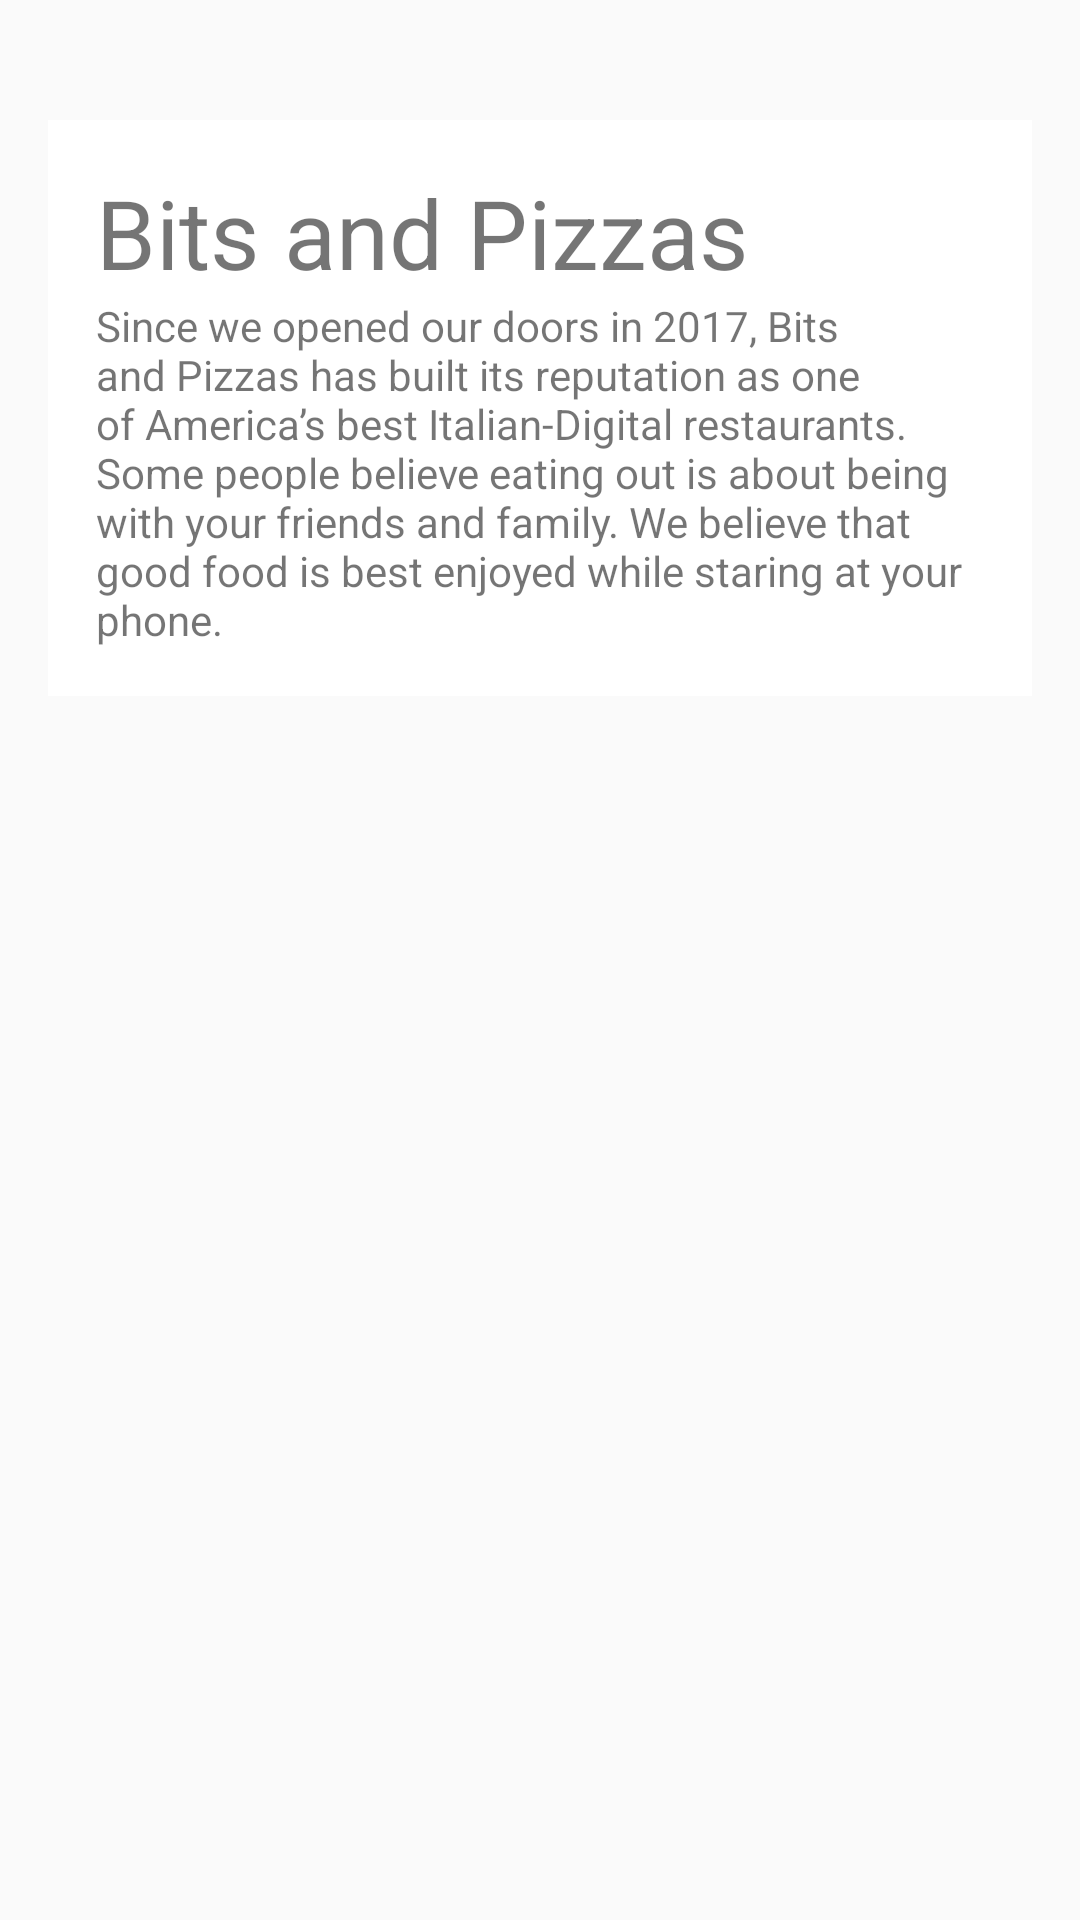

This screen was rendered from an Android layout file. Write that file and the resources it references.
<!-- AndroidManifest.xml: application theme AppTheme -->
<!-- res/layout/fragment_top.xml -->
<?xml version="1.0" encoding="utf-8"?>
<androidx.core.widget.NestedScrollView
    xmlns:android="http://schemas.android.com/apk/res/android"
    xmlns:tools="http://schemas.android.com/tools"
    android:layout_width="match_parent"
    android:layout_height="match_parent"
    android:orientation="vertical"
    tools:context=".TopFragment">

<FrameLayout
    android:layout_width="match_parent"
    android:layout_height="wrap_content">

    <ImageView android:id="@+id/info_image"
        android:layout_width="match_parent"
        android:layout_height="wrap_content"
        android:scaleType="centerCrop"
        android:src="@drawable/restaurant"
        android:contentDescription="@string/restaurant_image" />

    <LinearLayout
        android:layout_width="match_parent"
        android:layout_height="wrap_content"
        android:layout_marginTop="40dp"
        android:layout_marginLeft="16dp"
        android:layout_marginRight="16dp"
        android:padding="16dp"
        android:background="#FFFFFF"
        android:orientation="vertical">
        <TextView
            android:textSize="32sp"
            android:layout_width="match_parent"
            android:layout_height="wrap_content"
            android:text="@string/company_name" />
        <TextView
            android:layout_width="match_parent"
            android:layout_height="wrap_content"
            android:text="@string/home_text" />
    </LinearLayout>
</FrameLayout>


</androidx.core.widget.NestedScrollView>
<!-- resources referenced by this layout -->
<resources>
  <string name="company_name">Bits and Pizzas</string>
  <string name="home_text">Since we opened our doors in 2017, Bits and Pizzas
   has built its reputation as one of America’s best Italian-Digital
   restaurants. Some people believe eating out is about being with your
   friends and family. We believe that good food is best enjoyed while
   staring at your phone.</string>
  <string name="restaurant_image">Restaurant image</string>
  <style name="AppTheme" parent="Theme.AppCompat.Light.NoActionBar">
  
  
      </style>
</resources>
